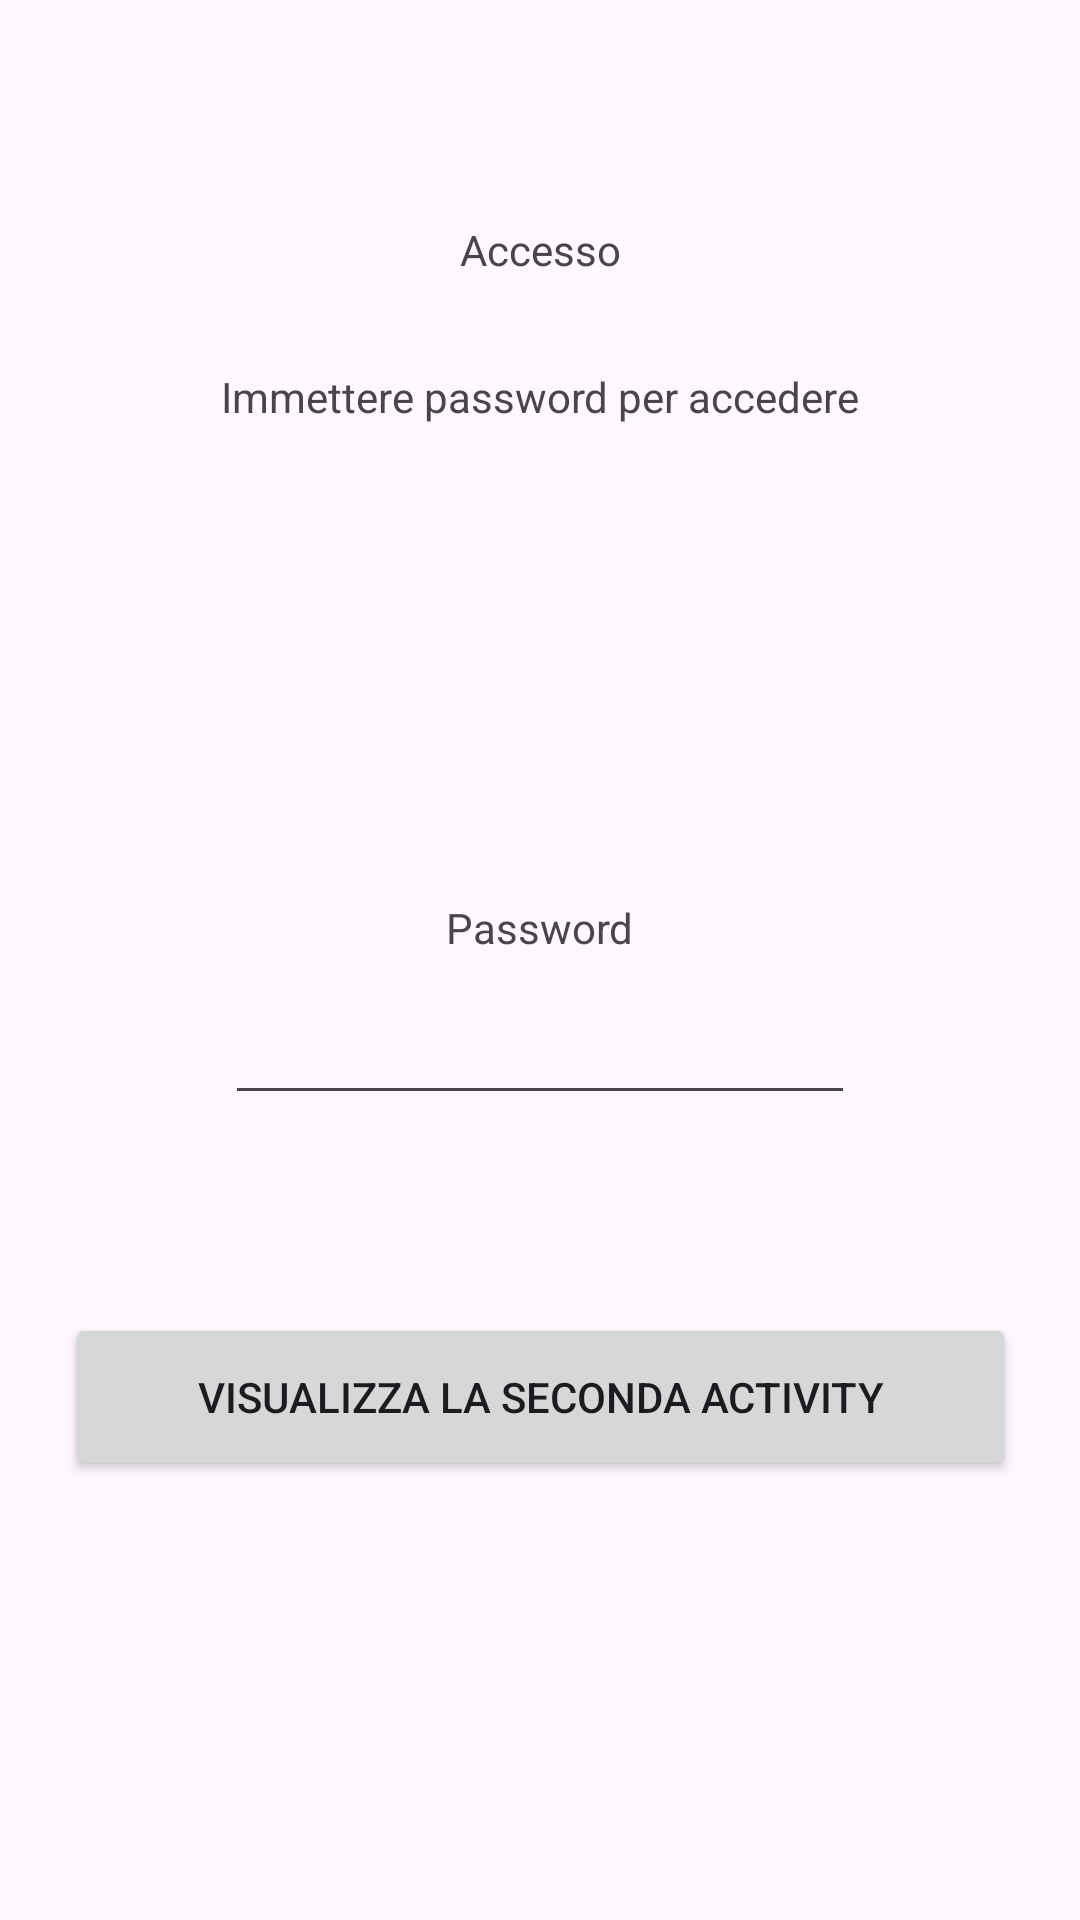

Write the Android layout XML for this screen, with the resource values it uses.
<!-- AndroidManifest.xml: application theme Theme.DueActivity -->
<!-- res/layout/activity_main.xml -->
<?xml version="1.0" encoding="utf-8"?>
<androidx.constraintlayout.widget.ConstraintLayout xmlns:android="http://schemas.android.com/apk/res/android"
    xmlns:app="http://schemas.android.com/apk/res-auto"
    xmlns:tools="http://schemas.android.com/tools"
    android:layout_width="match_parent"
    android:layout_height="match_parent"
    tools:context=".MainActivity">

    <TextView
        android:id="@+id/textView"
        android:layout_width="wrap_content"
        android:layout_height="wrap_content"
        android:layout_marginTop="124dp"
        android:layout_marginBottom="30dp"
        android:text="@string/accesso"
        app:layout_constraintBottom_toTopOf="@+id/textView4"
        app:layout_constraintEnd_toEndOf="parent"
        app:layout_constraintStart_toStartOf="parent"
        app:layout_constraintTop_toTopOf="parent"
        tools:ignore="MissingConstraints" />

    <EditText
        android:id="@+id/editTextTextPassword"
        android:layout_width="wrap_content"
        android:layout_height="wrap_content"
        android:layout_marginBottom="66dp"
        android:ems="10"
        android:importantForAutofill="no"
        android:inputType="textPassword"
        android:minHeight="48dp"
        app:layout_constraintBottom_toTopOf="@+id/button2"
        app:layout_constraintEnd_toEndOf="parent"
        app:layout_constraintStart_toStartOf="parent"
        app:layout_constraintTop_toBottomOf="@+id/textView2"
        tools:ignore="LabelFor,MissingConstraints,SpeakableTextPresentCheck" />

    <TextView
        android:id="@+id/textView2"
        android:layout_width="wrap_content"
        android:layout_height="wrap_content"
        android:layout_marginBottom="5dp"
        android:text="@string/password"
        app:layout_constraintBottom_toTopOf="@+id/editTextTextPassword"
        app:layout_constraintEnd_toEndOf="parent"
        app:layout_constraintStart_toStartOf="parent"
        app:layout_constraintTop_toBottomOf="@+id/textView4"
        tools:ignore="MissingConstraints" />


    <Button
        android:id="@+id/button2"
        android:layout_width="317dp"
        android:layout_height="56dp"
        android:layout_below="@+id/textView"
        android:layout_alignParentStart="true"
        android:layout_alignParentLeft="true"
        android:layout_marginStart="50dp"
        android:layout_marginEnd="50dp"
        android:layout_marginBottom="197dp"
        android:onClick="onClick"
        android:text="Visualizza la seconda activity"
        app:layout_constraintBottom_toBottomOf="parent"
        app:layout_constraintEnd_toEndOf="parent"
        app:layout_constraintStart_toStartOf="parent"
        app:layout_constraintTop_toBottomOf="@+id/editTextTextPassword"
        tools:ignore="MissingConstraints" />

    <TextView
        android:id="@+id/textView4"
        android:layout_width="wrap_content"
        android:layout_height="wrap_content"
        android:layout_marginBottom="158dp"
        android:text="Immettere password per accedere"
        app:layout_constraintBottom_toTopOf="@+id/textView2"
        app:layout_constraintEnd_toEndOf="parent"
        app:layout_constraintStart_toStartOf="parent"
        app:layout_constraintTop_toBottomOf="@+id/textView" />
</androidx.constraintlayout.widget.ConstraintLayout>
<!-- resources referenced by this layout -->
<resources>
  <string name="accesso">Accesso</string>
  <string name="password">Password</string>
  <style name="Theme.DueActivity" parent="Base.Theme.DueActivity" />
  <style name="Base.Theme.DueActivity" parent="Theme.Material3.DayNight.NoActionBar">
          
          
      </style>
</resources>
